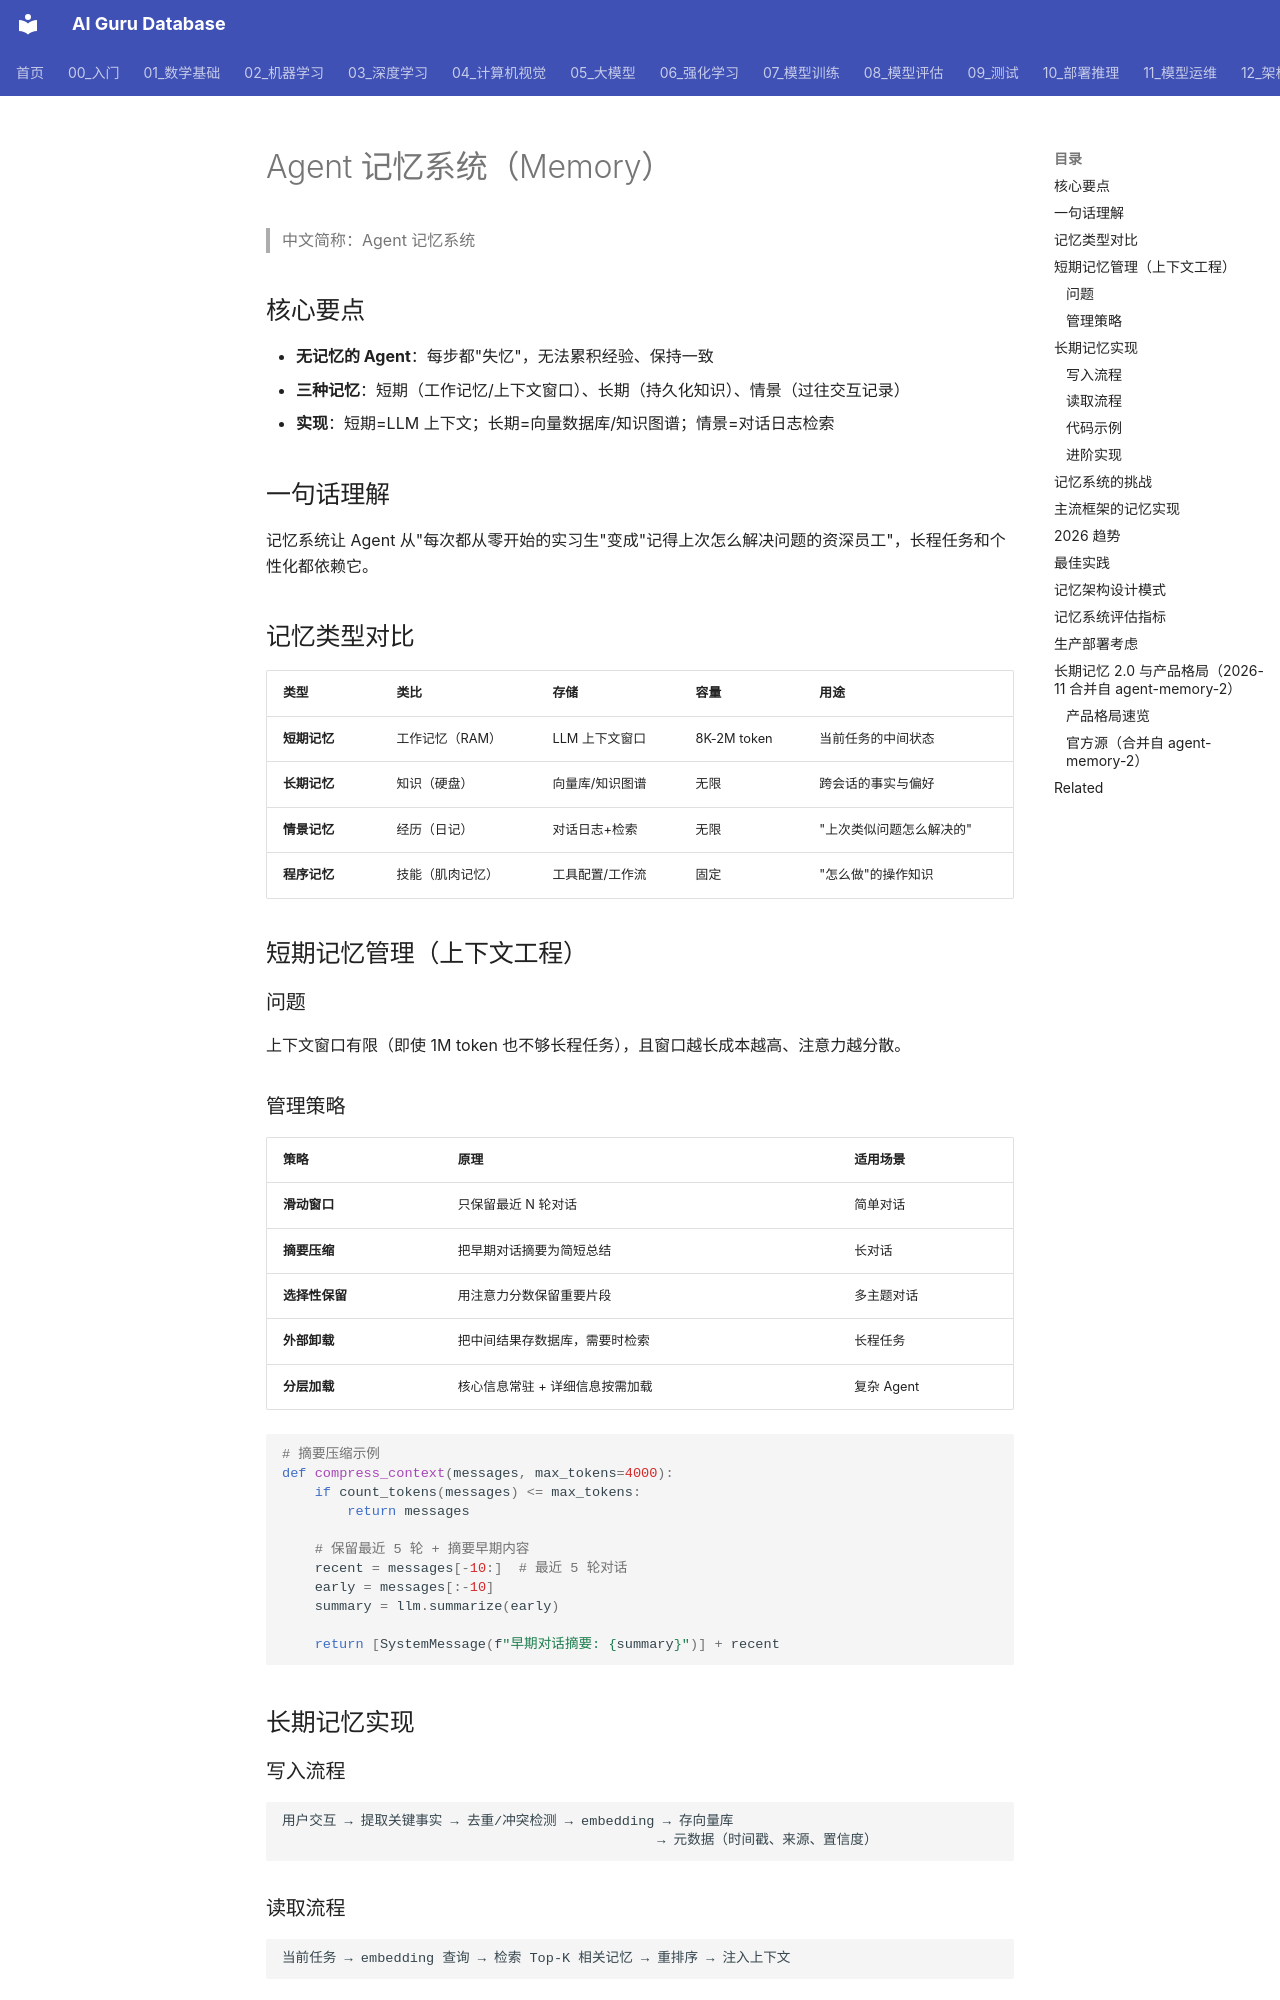

repository: ai-guru-global/ai-guru-database · page: 概念/Agent/agent-memory-systems/index.html · generator: mkdocs

---
title: "Agent 记忆系统（Memory）"
category: -concepts
tags: ["agent", "memory", "short-term", "long-term", "episodic", "semantic", "context"]
relationships:
  - target: "概念/Agent/ai-agents"
    type: core_ability
  - target: "概念/Agent/agent-planning"
    type: supports
  - target: "概念/Agent/agent-loop"
    type: used_by
sources:
  - "https://arxiv.org/abs/2309.02427"  # Cognitive Architectures for LLM Agents
summary: "Agent 记忆系统让 Agent 跨步骤、跨会话保持信息。短期记忆（上下文窗口）处理当前任务，长期记忆（向量库/知识图谱）沉淀经验，情景记忆记录过往交互，三者配合让 Agent 从'金鱼记忆'进化为'有经验的学习者'。"
lifecycle: reviewed
tier: core
created: 2026-06-23
updated: 2026-11-03
aliases:
  - "Agent Memory Systems"
  - "agent memory systems"
name_zh: "Agent 记忆系统"
---

# Agent 记忆系统（Memory）

> 中文简称：Agent 记忆系统

## 核心要点

- **无记忆的 Agent**：每步都"失忆"，无法累积经验、保持一致
- **三种记忆**：短期（工作记忆/上下文窗口）、长期（持久化知识）、情景（过往交互记录）
- **实现**：短期=LLM 上下文；长期=向量数据库/知识图谱；情景=对话日志检索

## 一句话理解

记忆系统让 Agent 从"每次都从零开始的实习生"变成"记得上次怎么解决问题的资深员工"，长程任务和个性化都依赖它。

## 记忆类型对比

| 类型 | 类比 | 存储 | 容量 | 用途 |
|------|------|------|------|------|
| **短期记忆** | 工作记忆（RAM） | LLM 上下文窗口 | 8K-2M token | 当前任务的中间状态 |
| **长期记忆** | 知识（硬盘） | 向量库/知识图谱 | 无限 | 跨会话的事实与偏好 |
| **情景记忆** | 经历（日记） | 对话日志+检索 | 无限 | "上次类似问题怎么解决的" |
| **程序记忆** | 技能（肌肉记忆） | 工具配置/工作流 | 固定 | "怎么做"的操作知识 |

## 短期记忆管理（上下文工程）

### 问题

上下文窗口有限（即使 1M token 也不够长程任务），且窗口越长成本越高、注意力越分散。

### 管理策略

| 策略 | 原理 | 适用场景 |
|------|------|----------|
| **滑动窗口** | 只保留最近 N 轮对话 | 简单对话 |
| **摘要压缩** | 把早期对话摘要为简短总结 | 长对话 |
| **选择性保留** | 用注意力分数保留重要片段 | 多主题对话 |
| **外部卸载** | 把中间结果存数据库，需要时检索 | 长程任务 |
| **分层加载** | 核心信息常驻 + 详细信息按需加载 | 复杂 Agent |

```python
# 摘要压缩示例
def compress_context(messages, max_tokens=4000):
    if count_tokens(messages) <= max_tokens:
        return messages
    
    # 保留最近 5 轮 + 摘要早期内容
    recent = messages[-10:]  # 最近 5 轮对话
    early = messages[:-10]
    summary = llm.summarize(early)
    
    return [SystemMessage(f"早期对话摘要: {summary}")] + recent
```

## 长期记忆实现

### 写入流程

```
用户交互 → 提取关键事实 → 去重/冲突检测 → embedding → 存向量库
                                              → 元数据（时间戳、来源、置信度）
```
